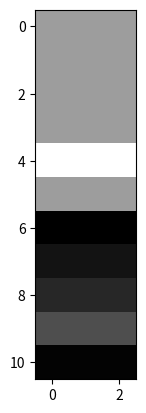
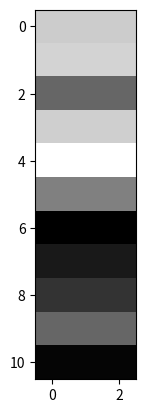
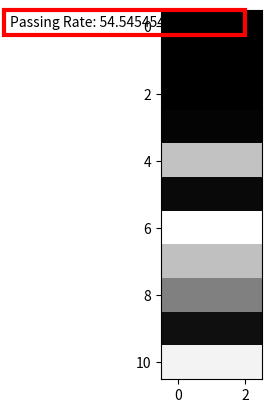

Python code for these plots, in order:
import math
import matplotlib.pyplot as plt
import matplotlib.image as mpimg
import numpy as np
from scipy.interpolate import interp1d

# configurable constants
image1 = [10, 10, 10, 10, 15, 10, 2, 3, 4, 6, 2.2, 1, 10, 4, 5, 6, 6, 7] # reference image
image2 = [10, 10.3, 6, 10.1, 12, 7, 2, 3, 4, 6, 2.2, 1, 10, 4, 5, 6, 6, 7] # test image
spacing = 0.5 # pixel spacing, scaling between pixel and real life, real units/pixel (e.g. mm/pixel)
search_size = 4 # real units (e.g. mm)
search_percent = 0.1 # decimal standing for percent
step_size = 0.1 # real units (e.g. mm)
left_image_bound = 0 # set by person, draw, etc. in pixels, 0 indexing
right_image_bound = 10 # set by person, draw, etc. in pixels, 0 indexing

# static constants 
image1 = image1[left_image_bound:right_image_bound+1]
image2 = image2[left_image_bound:right_image_bound+1]
print("bounded image: " + str(image1))

def pixel_list_to_real(img):
    for i in img:
        i *= spacing
    return img

def test_image_to_interp_data(img):
    # [xs, ys]
    coordinateList = [[], image2]
    for i in range(1, len(img)+1):
        coordinateList[0].append(i)
    return coordinateList

def arrays_to_img(pixelVal, pixelPos):
    pixelArr = []
    for pixel in pixelPos:
        pixelArr.append([pixelVal[pixel], pixelVal[pixel], pixelVal[pixel]])
    return pixelArr

def get_pixel_pos(n):
    arr = []
    for i in range(0, n):
        arr.append(i)
    return arr

# gets the Gamma for one pixel, refPos is pixel
def get_1D_gamma_full_for_one_pixel(refPos):
    # refPos is from original image

    # define edges of the search based on the search_size window
    left_edge = 0 if refPos * spacing - search_size <= 0 else (refPos * spacing - search_size) 
    right_edge = (len(image2)) * spacing if refPos * spacing + search_size > len(image2) * spacing else refPos * spacing + search_size

    # imageList is based on image2 (the image we are comparing to)
    imageList = pixel_list_to_real(image2)
    imageList = test_image_to_interp_data(image2)
    imageList[0] = [0, *imageList[0]]
    imageList[1] = [image2[0], *imageList[1]]

    lin_val_interp = interp1d(imageList[0], imageList[1])
    # pixel on the original image we will be compare to
    refVal = image1[refPos]

    # forwards search, include the pos itself since it might be different on the test image (image2)
    i = refPos*spacing
    gamma = []
    pos = []

    while (i <= right_edge):
        currVal = lin_val_interp(i)
        # if currGamma <= 1, pass
        # get reference from the ground truth image, the currVal is from the image you want to test
        currGamma = math.sqrt((((refPos*spacing - i) ** 2) / search_size) + ((refVal - currVal) ** 2) / search_percent)
        gamma.append(currGamma)
        pos.append(i)
        i += step_size

    # backwards search
    i = refPos*spacing - step_size
    while (i >= left_edge):
        currVal = lin_val_interp(i)
        # if currGamma <= 1, pass
        currGamma = math.sqrt((((refPos*spacing - i) ** 2) / search_size) + ((refVal - currVal) ** 2) / search_percent)
        gamma = [currGamma, *gamma]
        pos = [i, *pos]
        i -= step_size

    return gamma

def get_passing_rate():
    totalPass = 0
    for i in range(0, len(image1)):
        currGammaList = get_1D_gamma_full_for_one_pixel(i)
        currGamma = min(currGammaList)
        if (currGamma <= 1):
            totalPass += 1
    passDecimal = totalPass/len(image1)

    return str(passDecimal * 100) + '%'

def get_gamma_image():
    # refPos is from reference image, original
    # testing if test image is similar to original, low gamma = same
    gammaImage = []
    # for every pixel on the original image, get the gamma value from doing algorithm on the test image
    for i in range(0, len(image1)):
        currGammaList = get_1D_gamma_full_for_one_pixel(i)
        currGamma = min(currGammaList)
        print(str(i) + " - Gamma: " + str(currGamma))
        gammaImage.append(currGamma)
    imageArr = arrays_to_img(gammaImage, get_pixel_pos(len(gammaImage)))
    npImageArr = np.array(imageArr)
    return npImageArr

def main():
    
    plt.figure("Original Reference Image")
    imageArr1 = arrays_to_img(image1, get_pixel_pos(len(image1)))
    npImageArr1 = np.array(imageArr1)
    imgOriginal = plt.imshow(npImageArr1, cmap='gray')

    plt.figure("Test Image")
    imageArr2 = arrays_to_img(image2, get_pixel_pos(len(image2)))
    npImageArr2 = np.array(imageArr2)
    imgTest = plt.imshow(npImageArr2, cmap='gray')

    plt.figure("Gamma Image")
    npGammaArr = get_gamma_image()
    gammaImg = plt.imshow(npGammaArr, cmap='gray')
    plt.text(-5, 0, 'Passing Rate: ' + str(get_passing_rate()), bbox=dict(fill=False, edgecolor='red', linewidth=3))

    plt.show()
    

if (__name__ == '__main__'):
    main()
    
